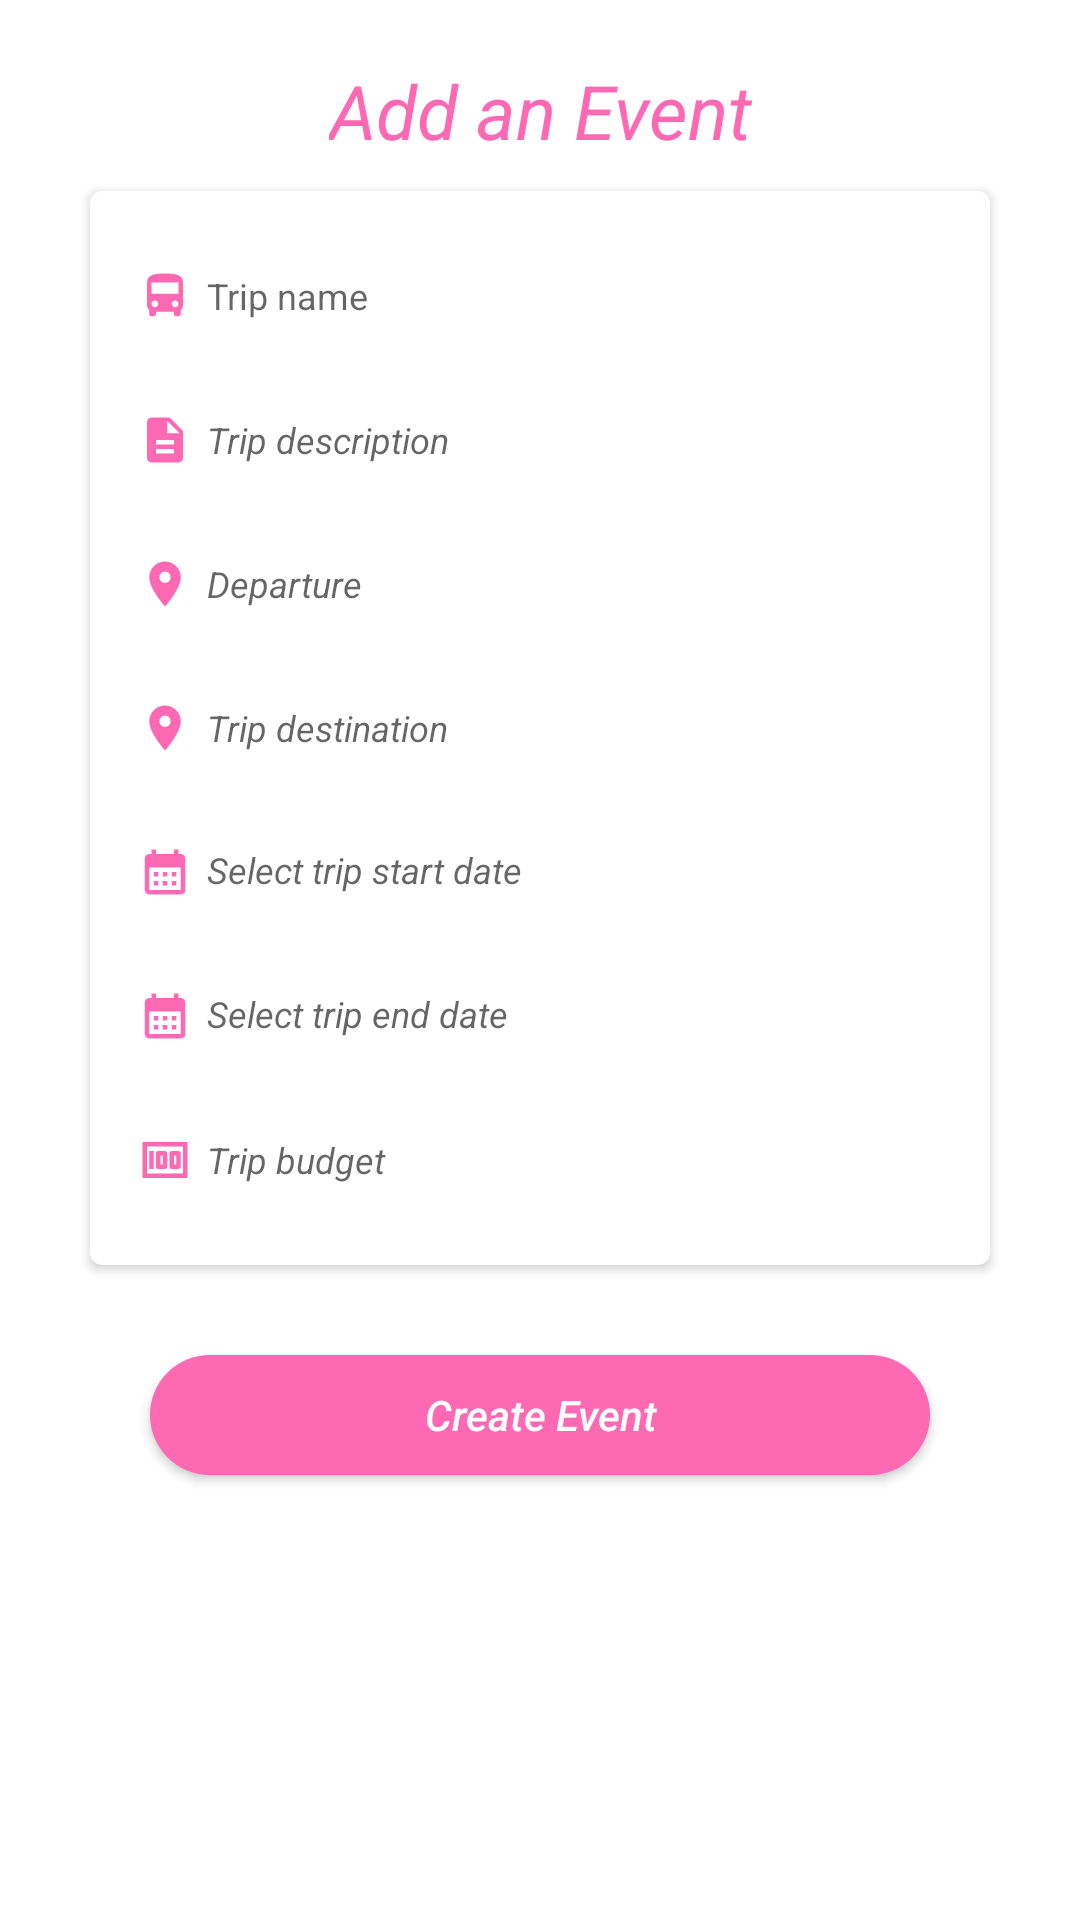

Layout XML and referenced resources for this Android screen:
<!-- AndroidManifest.xml: application theme Theme.TourMateNewProject -->
<!-- res/layout/fragment_create_event_dialog.xml -->
<?xml version="1.0" encoding="utf-8"?>
<layout xmlns:android="http://schemas.android.com/apk/res/android"
    xmlns:app="http://schemas.android.com/apk/res-auto">

    <data>

    </data>

    <androidx.constraintlayout.widget.ConstraintLayout
        android:layout_width="match_parent"
        android:layout_height="match_parent"
        android:padding="20dp">

        <TextView
            android:id="@+id/tvAddAnEvent"
            android:layout_width="wrap_content"
            android:layout_height="wrap_content"
            android:text="Add an Event"
            android:textColor="#ff69b4"
            android:textSize="25sp"
            android:textStyle="italic"
            app:layout_constraintEnd_toEndOf="parent"
            app:layout_constraintStart_toStartOf="parent"
            app:layout_constraintTop_toTopOf="parent" />

        <androidx.cardview.widget.CardView
            android:id="@+id/cardViewId"
            android:layout_width="match_parent"
            android:layout_height="wrap_content"
            android:layout_margin="10dp"
            app:cardCornerRadius="4dp"
            app:contentPadding="6dp"
            app:layout_constraintTop_toBottomOf="@+id/tvAddAnEvent">


            <androidx.constraintlayout.widget.ConstraintLayout
                android:id="@+id/constraintLayoutId"
                android:layout_width="match_parent"
                android:layout_height="wrap_content"
                android:layout_marginBottom="10dp">

                <EditText
                    android:id="@+id/etTripName"
                    android:layout_width="match_parent"
                    android:layout_height="wrap_content"
                    android:layout_marginTop="10dp"
                    android:background="@drawable/custom_field_design"
                    android:drawableLeft="@drawable/ic_bus"
                    android:drawablePadding="5dp"
                    android:hint="Trip name"
                    android:inputType="text"
                    android:padding="10dp"
                    android:textSize="12sp"
                    app:layout_constraintTop_toTopOf="parent" />


                <EditText
                    android:id="@+id/etTripDescription"
                    android:layout_width="match_parent"
                    android:layout_height="wrap_content"
                    android:layout_marginTop="10dp"
                    android:background="@drawable/custom_field_design"
                    android:drawableLeft="@drawable/ic_description"
                    android:drawablePadding="5dp"
                    android:hint="Trip description"
                    android:padding="10dp"
                    android:inputType="text"
                    android:textSize="12sp"
                    android:textStyle="italic"
                    app:layout_constraintTop_toBottomOf="@+id/etTripName" />

                <EditText
                    android:id="@+id/etTripStartLocation"
                    android:layout_width="match_parent"
                    android:layout_height="wrap_content"
                    android:layout_marginTop="10dp"
                    android:background="@drawable/custom_field_design"
                    android:drawableLeft="@drawable/ic_location"
                    android:drawablePadding="5dp"
                    android:hint="Departure"
                    android:padding="10dp"
                    android:textSize="12sp"
                    android:textStyle="italic"
                    app:layout_constraintTop_toBottomOf="@+id/etTripDescription" />

                <EditText
                    android:id="@+id/etTripDestination"
                    android:layout_width="match_parent"
                    android:layout_height="wrap_content"
                    android:layout_marginTop="10dp"
                    android:background="@drawable/custom_field_design"
                    android:drawableLeft="@drawable/ic_location"
                    android:drawablePadding="5dp"
                    android:hint="Trip destination"
                    android:padding="10dp"
                    android:textSize="12sp"
                    android:textStyle="italic"
                    app:layout_constraintTop_toBottomOf="@+id/etTripStartLocation" />

                <TextView
                    android:id="@+id/tvTripStartDate"
                    android:layout_width="match_parent"
                    android:layout_height="wrap_content"
                    android:layout_marginTop="10dp"
                    android:background="@drawable/custom_field_design"
                    android:drawableLeft="@drawable/ic_calendar"
                    android:drawablePadding="5dp"
                    android:hint="Select trip start date"
                    android:padding="10dp"
                    android:textSize="12sp"
                    android:textStyle="italic"
                    app:layout_constraintTop_toBottomOf="@+id/etTripDestination" />

                <TextView
                    android:id="@+id/tvTripEndDate"
                    android:layout_width="match_parent"
                    android:layout_height="wrap_content"
                    android:layout_marginTop="10dp"
                    android:background="@drawable/custom_field_design"
                    android:drawableLeft="@drawable/ic_calendar"
                    android:drawablePadding="5dp"
                    android:hint="Select trip end date"
                    android:padding="10dp"
                    android:textSize="12sp"
                    android:textStyle="italic"
                    app:layout_constraintTop_toBottomOf="@+id/tvTripStartDate" />

                <EditText
                    android:id="@+id/etTripBudget"
                    android:layout_width="match_parent"
                    android:layout_height="wrap_content"
                    android:layout_marginTop="10dp"
                    android:background="@drawable/custom_field_design"
                    android:drawableLeft="@drawable/ic_money"
                    android:drawablePadding="5dp"
                    android:hint="Trip budget"
                    android:inputType="number"
                    android:padding="10dp"
                    android:textSize="12sp"
                    android:textStyle="italic"
                    app:layout_constraintTop_toBottomOf="@+id/tvTripEndDate" />


            </androidx.constraintlayout.widget.ConstraintLayout>

        </androidx.cardview.widget.CardView>


        <androidx.appcompat.widget.AppCompatButton
            android:id="@+id/btnAddEvent"
            android:layout_width="0dp"
            android:layout_height="40dp"
            android:layout_marginStart="20dp"
            android:layout_marginTop="30dp"
            android:layout_marginEnd="20dp"
            android:background="@drawable/custom_button_design"
            android:text="Create Event"
            android:textAllCaps="false"
            android:textColor="@color/white"
            android:textStyle="italic"
            app:layout_constraintEnd_toEndOf="@+id/cardViewId"
            app:layout_constraintStart_toStartOf="@+id/cardViewId"
            app:layout_constraintTop_toBottomOf="@+id/cardViewId" />


    </androidx.constraintlayout.widget.ConstraintLayout>
</layout>
<!-- resources referenced by this layout -->
<resources>
  <color name="white">#FFFFFFFF</color>
  <!-- drawable custom_button_design (drawable) -->
  <?xml version="1.0" encoding="utf-8"?>
  <shape xmlns:android="http://schemas.android.com/apk/res/android"
      android:shape="rectangle">
      <solid android:color="#FF69B4" android:width="1dp"/>
      <corners android:radius="100dp"/>
  
  
  </shape>
  <!-- drawable custom_field_design (drawable) -->
  <?xml version="1.0" encoding="utf-8"?>
  <shape xmlns:android="http://schemas.android.com/apk/res/android"
      android:shape="rectangle">
      <stroke android:color="#FF69B4" android:width="0dp"/>
      <corners android:radius="4dp"/>
  
  
  </shape>
  <!-- drawable ic_calendar (drawable) -->
  <vector android:height="18dp" android:tint="#FF69B4"
      android:viewportHeight="24" android:viewportWidth="24"
      android:width="18dp" xmlns:android="http://schemas.android.com/apk/res/android">
      <path android:fillColor="@android:color/white" android:pathData="M19,4h-1V2h-2v2H8V2H6v2H5C3.89,4 3.01,4.9 3.01,6L3,20c0,1.1 0.89,2 2,2h14c1.1,0 2,-0.9 2,-2V6C21,4.9 20.1,4 19,4zM19,20H5V10h14V20zM9,14H7v-2h2V14zM13,14h-2v-2h2V14zM17,14h-2v-2h2V14zM9,18H7v-2h2V18zM13,18h-2v-2h2V18zM17,18h-2v-2h2V18z"/>
  </vector>
  <!-- drawable ic_description (drawable) -->
  <vector android:height="18dp" android:tint="#FF69B4"
      android:viewportHeight="24" android:viewportWidth="24"
      android:width="18dp" xmlns:android="http://schemas.android.com/apk/res/android">
      <path android:fillColor="@android:color/white" android:pathData="M14,2L6,2c-1.1,0 -1.99,0.9 -1.99,2L4,20c0,1.1 0.89,2 1.99,2L18,22c1.1,0 2,-0.9 2,-2L20,8l-6,-6zM16,18L8,18v-2h8v2zM16,14L8,14v-2h8v2zM13,9L13,3.5L18.5,9L13,9z"/>
  </vector>
  <!-- drawable ic_location (drawable) -->
  <vector android:height="18dp" android:tint="#FF69B4"
      android:viewportHeight="24" android:viewportWidth="24"
      android:width="18dp" xmlns:android="http://schemas.android.com/apk/res/android">
      <path android:fillColor="@android:color/white" android:pathData="M12,2C8.13,2 5,5.13 5,9c0,5.25 7,13 7,13s7,-7.75 7,-13c0,-3.87 -3.13,-7 -7,-7zM12,11.5c-1.38,0 -2.5,-1.12 -2.5,-2.5s1.12,-2.5 2.5,-2.5 2.5,1.12 2.5,2.5 -1.12,2.5 -2.5,2.5z"/>
  </vector>
  <!-- drawable ic_money (drawable) -->
  <vector android:height="18dp" android:tint="#FF69B4"
      android:viewportHeight="24" android:viewportWidth="24"
      android:width="18dp" xmlns:android="http://schemas.android.com/apk/res/android">
      <path android:fillColor="@android:color/white" android:pathData="M5,8h2v8L5,16zM12,8L9,8c-0.55,0 -1,0.45 -1,1v6c0,0.55 0.45,1 1,1h3c0.55,0 1,-0.45 1,-1L13,9c0,-0.55 -0.45,-1 -1,-1zM11,14h-1v-4h1v4zM18,8h-3c-0.55,0 -1,0.45 -1,1v6c0,0.55 0.45,1 1,1h3c0.55,0 1,-0.45 1,-1L19,9c0,-0.55 -0.45,-1 -1,-1zM17,14h-1v-4h1v4z"/>
      <path android:fillColor="@android:color/white" android:pathData="M2,4v16h20L22,4L2,4zM4,18L4,6h16v12L4,18z"/>
  </vector>
  <style name="Theme.TourMateNewProject" parent="Theme.MaterialComponents.DayNight.NoActionBar">
          
          <item name="colorPrimary">@color/purple_500</item>
          <item name="colorPrimaryVariant">#FF69B4</item>
          <item name="colorOnPrimary">@color/white</item>
          
          <item name="colorSecondary">@color/teal_200</item>
          <item name="colorSecondaryVariant">@color/teal_700</item>
          <item name="colorOnSecondary">@color/black</item>
          
          <item name="android:statusBarColor" tools:targetApi="l">?attr/colorPrimaryVariant</item>
          
      </style>
  <color name="purple_500">#FF6200EE</color>
  <color name="teal_200">#FF03DAC5</color>
  <color name="teal_700">#FF018786</color>
  <color name="black">#FF000000</color>
</resources>
